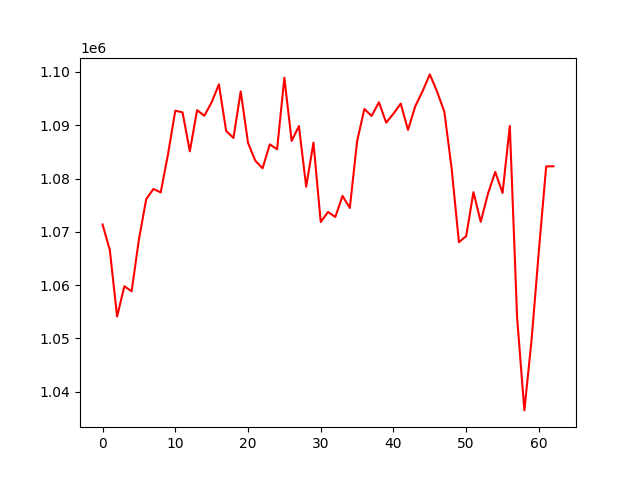

Values plotted in this chart, from the file beside it:
, 0
0, 1071390
1, 1066588
2, 1054125
3, 1059802
4, 1058863
5, 1068573
6, 1076117
7, 1078060
8, 1077396
9, 1084559
10, 1092731
11, 1092419
12, 1085110
13, 1092832
14, 1091770
15, 1094312
16, 1097659
17, 1088910
18, 1087624
19, 1096354
20, 1086722
21, 1083353
22, 1081930
23, 1086411
24, 1085508
25, 1098934
26, 1087060
27, 1089843
28, 1078470
29, 1086742
30, 1071846
31, 1073734
32, 1072787
33, 1076751
34, 1074484
35, 1086986
36, 1093062
37, 1091740
38, 1094316
39, 1090497
40, 1092164
41, 1094066
42, 1089129
43, 1093574
44, 1096380
45, 1099541
46, 1096325
47, 1092501
48, 1081894
49, 1068064
50, 1069199
51, 1077461
52, 1071884
53, 1077195
54, 1081245
55, 1077296
56, 1089863
57, 1053980
58, 1036509
59, 1049865
... 3 more rows
